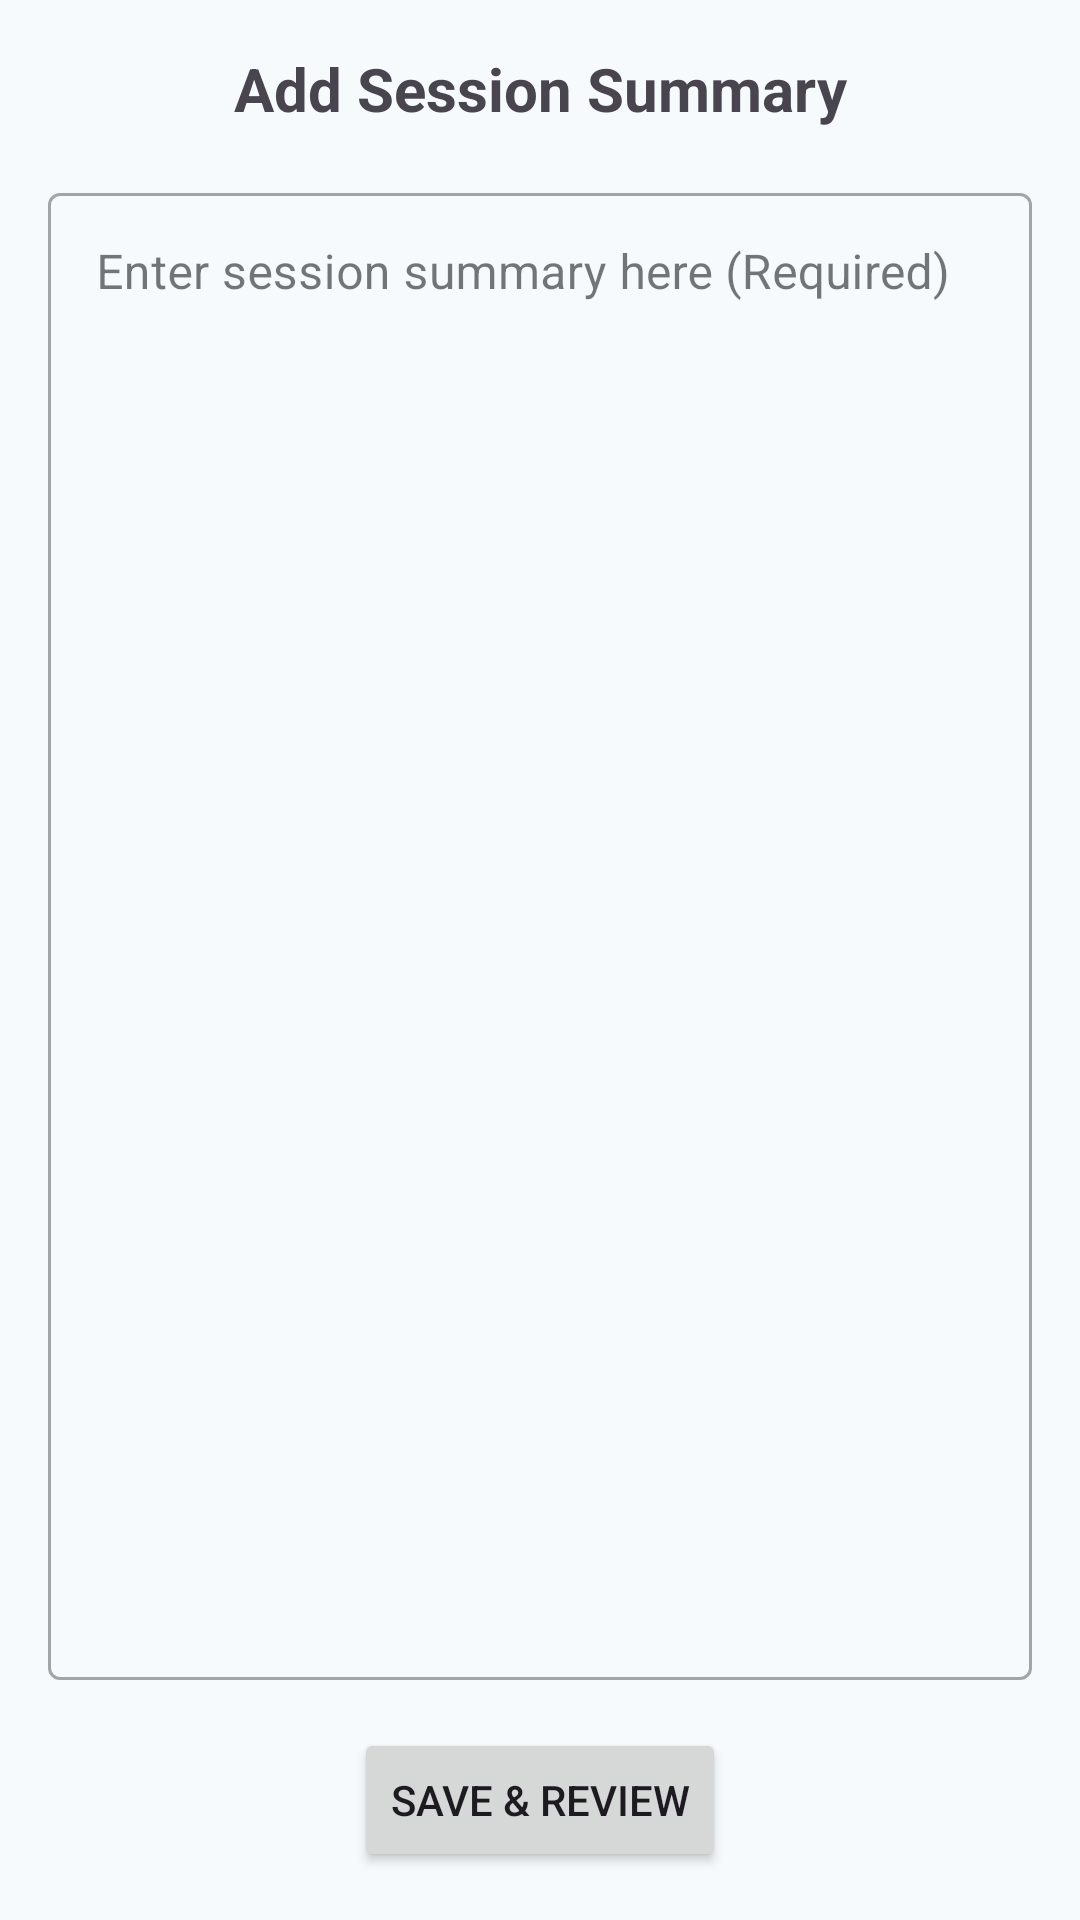

The Android layout XML behind this screen, and the referenced resources:
<!-- AndroidManifest.xml: application theme Theme.TherapyAI -->
<!-- res/layout/fragment_add_summary.xml -->
<?xml version="1.0" encoding="utf-8"?>
<androidx.constraintlayout.widget.ConstraintLayout
    xmlns:android="http://schemas.android.com/apk/res/android"
    xmlns:app="http://schemas.android.com/apk/res-auto"
    xmlns:tools="http://schemas.android.com/tools"
    android:layout_width="match_parent"
    android:layout_height="match_parent"
    android:padding="16dp">

    <TextView
        android:id="@+id/tvAddSummaryHeader"
        android:layout_width="wrap_content"
        android:layout_height="wrap_content"
        android:text="@string/header_add_summary"
        android:textSize="20sp"
        android:textStyle="bold"
        app:layout_constraintTop_toTopOf="parent"
        app:layout_constraintStart_toStartOf="parent"
        app:layout_constraintEnd_toEndOf="parent"
        android:layout_marginBottom="24dp"/>

    <com.google.android.material.textfield.TextInputLayout
        android:id="@+id/tilAddSummary"
        style="@style/Widget.MaterialComponents.TextInputLayout.OutlinedBox"
        android:layout_width="0dp"
        android:layout_height="0dp"
        android:layout_marginTop="16dp"
        android:layout_marginBottom="16dp"
        app:layout_constraintTop_toBottomOf="@id/tvAddSummaryHeader"
        app:layout_constraintBottom_toTopOf="@id/btnSaveSummary"
        app:layout_constraintStart_toStartOf="parent"
        app:layout_constraintEnd_toEndOf="parent"
        android:hint="@string/hint_enter_summary">

        <com.google.android.material.textfield.TextInputEditText
            android:id="@+id/etAddSummary"
            android:layout_width="match_parent"
            android:layout_height="match_parent"
            android:gravity="top|start"
            android:inputType="textMultiLine|textCapSentences"
            android:minLines="5" />

    </com.google.android.material.textfield.TextInputLayout>


    <Button
        android:id="@+id/btnSaveSummary"
        android:layout_width="wrap_content"
        android:layout_height="wrap_content"
        android:text="@string/button_save_summary_and_continue"
        app:layout_constraintBottom_toBottomOf="parent"
        app:layout_constraintStart_toStartOf="parent"
        app:layout_constraintEnd_toEndOf="parent" />

</androidx.constraintlayout.widget.ConstraintLayout>
<!-- resources referenced by this layout -->
<resources>
  <string name="button_save_summary_and_continue">Save &amp; Review</string>
  <string name="header_add_summary">Add Session Summary</string>
  <string name="hint_enter_summary">Enter session summary here (Required)</string>
  <style name="Theme.TherapyAI" parent="Base.Theme.TherapyAI" />
  <color name="m3_primary_light">#006782</color>
  <color name="m3_on_primary_light">#FFFFFF</color>
  <color name="m3_primary_container_light">#BCE9FF</color>
  <color name="m3_on_primary_container_light">#001F29</color>
  <color name="m3_secondary_light">#4D616C</color>
  <color name="m3_on_secondary_light">#FFFFFF</color>
  <color name="m3_secondary_container_light">#D0E6F3</color>
  <color name="m3_on_secondary_container_light">#081E27</color>
  <color name="m3_tertiary_light">#605A7D</color>
  <color name="m3_on_tertiary_light">#FFFFFF</color>
  <color name="m3_tertiary_container_light">#E6DEFF</color>
  <color name="m3_on_tertiary_container_light">#1C1736</color>
  <color name="m3_error_light">#BA1A1A</color>
  <color name="m3_on_error_light">#FFFFFF</color>
  <color name="m3_error_container_light">#FFDAD6</color>
  <color name="m3_on_error_container_light">#410002</color>
  <color name="m3_background_light">#F6FAFC</color>
  <color name="m3_on_background_light">#171C1F</color>
  <color name="m3_surface_light">#F6FAFC</color>
  <color name="m3_on_surface_light">#171C1F</color>
  <color name="m3_surface_variant_light">#DCE4E8</color>
  <color name="m3_on_surface_variant_light">#40484C</color>
  <color name="m3_outline_light">#70787C</color>
  <color name="m3_outline_variant_light">#C0C8CC</color>
  <color name="m3_inverse_surface_light">#2C3133</color>
  <color name="m3_inverse_on_surface_light">#EDF1F4</color>
  <color name="m3_inverse_primary_light">#64D3FF</color>
  <color name="m3_surface_container_lowest_light">#FFFFFF</color>
  <color name="m3_surface_container_low_light">#F0F4F7</color>
  <color name="m3_surface_container_light">#EAEFF1</color>
  <color name="m3_surface_container_high_light">#E4E9EC</color>
  <color name="m3_surface_container_highest_light">#DFE3E6</color>
  <style name="Widget.App.CardView.Outlined" parent="Widget.Material3.CardView.Outlined">
          
          <item name="cardElevation">0dp</item>
          <item name="strokeWidth">1dp</item>
          <item name="strokeColor">?attr/colorOutlineVariant</item> 
      </style>
  <color name="sentiment_positive">#4CAF50</color>
  <color name="sentiment_neutral">#9E9E9E</color>
  <color name="sentiment_negative">#F44336</color>
  <color name="sentiment_mixed">#FFC107</color>
  <color name="therapist_indicator_color">#2196F3</color>
</resources>
